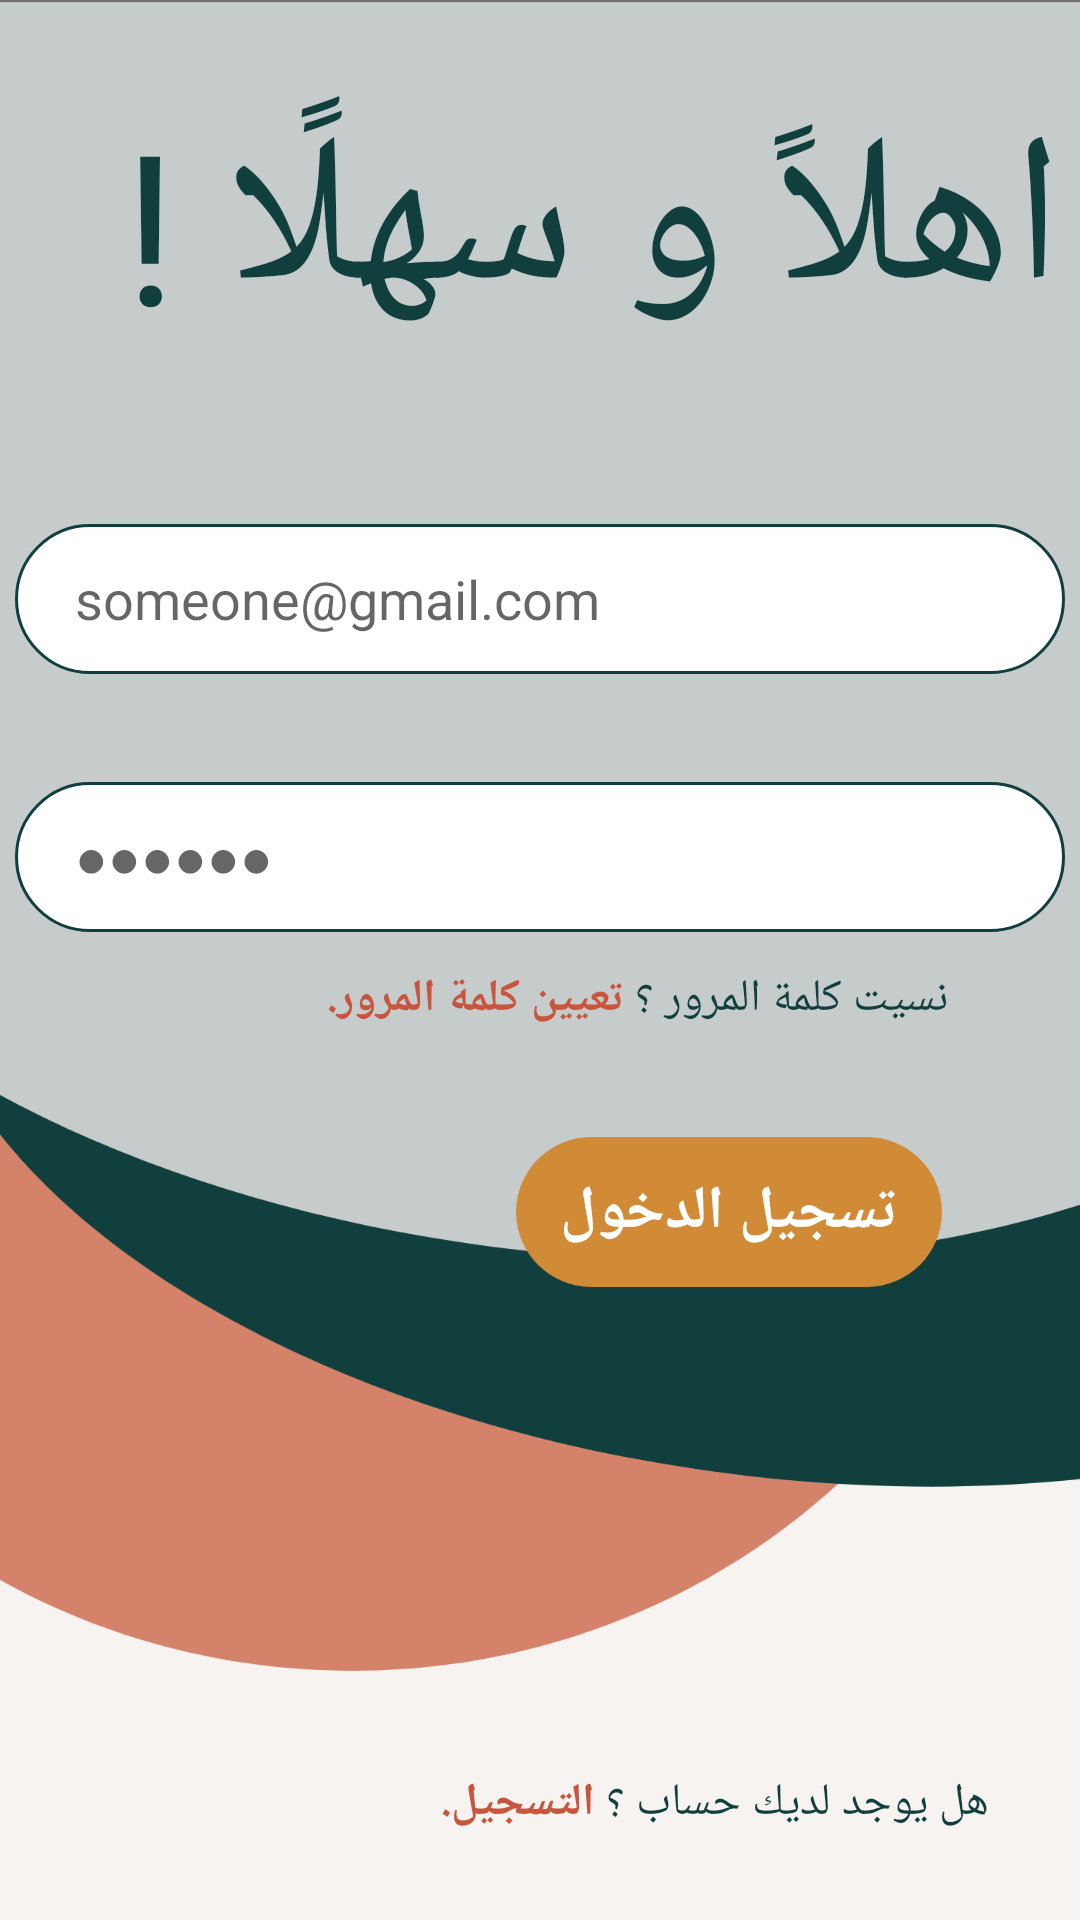

Android layout source for this screen:
<!-- AndroidManifest.xml: application theme Theme.ArtistCommunity -->
<!-- res/layout/fragment_login.xml -->
<?xml version="1.0" encoding="utf-8"?>
<androidx.constraintlayout.widget.ConstraintLayout
    xmlns:android="http://schemas.android.com/apk/res/android"
    xmlns:app="http://schemas.android.com/apk/res-auto"
    xmlns:tools="http://schemas.android.com/tools"
    android:id="@+id/frameLayout"
    android:layout_width="match_parent"
    android:layout_height="match_parent"
    android:background="@drawable/login"
    tools:context=".ui.LoginFragment" >

    <TextView
        android:id="@+id/header1"
        android:layout_width="wrap_content"
        android:layout_height="wrap_content"
        android:fontFamily="@font/koodak"
        android:text="اهلاً و سهلًا !"
        android:textColor="@color/header"
        android:textSize="70dp"
        app:layout_constraintBottom_toBottomOf="parent"
        app:layout_constraintEnd_toEndOf="parent"
        app:layout_constraintHorizontal_bias="0.875"
        app:layout_constraintStart_toStartOf="parent"
        app:layout_constraintTop_toTopOf="parent"
        app:layout_constraintVertical_bias="0.05" />

    <EditText
        android:id="@+id/username"
        android:padding="10dp"
        android:paddingStart="20dp"
        android:layout_width="wrap_content"
        android:layout_height="wrap_content"
        android:layout_marginTop="52dp"
        android:background="@drawable/field"
        android:hint="someone@gmail.com"
        app:layout_constraintEnd_toEndOf="parent"
        app:layout_constraintHorizontal_bias="0.491"
        app:layout_constraintStart_toStartOf="parent"
        app:layout_constraintTop_toBottomOf="@+id/header1" />

    <EditText
        android:id="@+id/password"
        android:padding="10dp"
        android:paddingStart="20dp"
        android:layout_width="wrap_content"
        android:layout_height="wrap_content"
        android:layout_marginTop="36dp"
        android:background="@drawable/field"
        app:layout_constraintEnd_toEndOf="parent"
        app:layout_constraintHorizontal_bias="0.491"
        app:layout_constraintStart_toStartOf="parent"
        android:inputType="textPassword"
        android:hint="●●●●●●"
        app:layout_constraintTop_toBottomOf="@+id/username" />

    <androidx.appcompat.widget.AppCompatButton
        android:id="@+id/loginbtn"
        android:layout_width="142dp"
        android:layout_height="50dp"
        android:layout_marginTop="36dp"
        android:background="@drawable/button"
        android:backgroundTint="@color/yellow"
        android:text="تسجيل الدخول"
        android:textColor="@color/white"
        android:textSize="20dp"
        android:textStyle="bold"
        app:layout_constraintEnd_toEndOf="parent"
        app:layout_constraintHorizontal_bias="0.789"
        app:layout_constraintStart_toStartOf="parent"
        app:layout_constraintTop_toBottomOf="@+id/forgetpassword" />

    <TextView
        android:id="@+id/q1"
        android:layout_width="wrap_content"
        android:layout_height="wrap_content"
        android:text="هل يوجد لديك حساب ؟"
        android:textColor="@color/header"
        android:textSize="15dp"
        app:layout_constraintBottom_toBottomOf="parent"
        app:layout_constraintEnd_toEndOf="parent"
        app:layout_constraintHorizontal_bias="0.87"
        app:layout_constraintStart_toStartOf="parent"
        app:layout_constraintTop_toTopOf="parent"
        app:layout_constraintVertical_bias="0.953" />


    













































    <TextView
        android:id="@+id/registerbtn"
        android:layout_width="wrap_content"
        android:layout_height="wrap_content"
        android:clickable="true"
        android:text=" التسجيل."
        android:textColor="@color/pink"
        android:textSize="15dp"
        android:textStyle="bold"
        app:layout_constraintBottom_toBottomOf="parent"
        app:layout_constraintEnd_toStartOf="@+id/q1"
        app:layout_constraintHorizontal_bias="1.0"
        app:layout_constraintStart_toStartOf="parent"
        app:layout_constraintTop_toTopOf="parent"
        app:layout_constraintVertical_bias="0.953" />

    <TextView
        android:id="@+id/q2"
        android:layout_width="wrap_content"
        android:layout_height="wrap_content"
        android:layout_marginTop="12dp"
        android:layout_marginEnd="44dp"
        android:text="نسيت كلمة المرور ؟"
        android:textColor="@color/header"
        android:textSize="15dp"
        app:layout_constraintEnd_toEndOf="parent"
        app:layout_constraintTop_toBottomOf="@+id/password" />

    <TextView
        android:id="@+id/forgetpassword"
        android:layout_width="wrap_content"
        android:layout_height="wrap_content"
        android:layout_marginTop="12dp"
        android:clickable="true"
        android:text=" تعيين كلمة المرور."
        android:textColor="@color/pink"
        android:textSize="15dp"
        android:textStyle="bold"
        app:layout_constraintEnd_toStartOf="@+id/q2"
        app:layout_constraintHorizontal_bias="1.0"
        app:layout_constraintStart_toStartOf="parent"
        app:layout_constraintTop_toBottomOf="@+id/password" />


</androidx.constraintlayout.widget.ConstraintLayout>
<!-- resources referenced by this layout -->
<resources>
  <color name="header">#113F3D</color>
  <color name="pink">#C8553D</color>
  <color name="white">#FFFFFFFF</color>
  <color name="yellow">#D18A36</color>
  <!-- drawable button (drawable) -->
  <?xml version="1.0" encoding="utf-8"?>
  <shape xmlns:android="http://schemas.android.com/apk/res/android"
      android:shape="rectangle">
      <stroke android:color="@color/yellow"/>
      <solid  android:color="@color/yellow"/>
      <corners android:radius="180dp"/>
  
  </shape>
  <!-- drawable field: png bitmap (drawable-hdpi, 3573 bytes) -->
  <!-- drawable login: png bitmap (drawable-hdpi, 18205 bytes) -->
  <style name="Theme.ArtistCommunity" parent="Theme.MaterialComponents.DayNight.DarkActionBar">
          
          <item name="colorPrimary">@color/purple_500</item>
          <item name="colorPrimaryVariant">@color/purple_700</item>
          <item name="colorOnPrimary">@color/white</item>
          
          <item name="colorSecondary">@color/teal_200</item>
          <item name="colorSecondaryVariant">@color/teal_700</item>
          <item name="colorOnSecondary">@color/black</item>
          
          <item name="android:statusBarColor" tools:targetApi="l">?attr/colorPrimaryVariant</item>
          
      </style>
  <color name="purple_500">#FF6200EE</color>
  <color name="purple_700">#FF3700B3</color>
  <color name="teal_200">#FF03DAC5</color>
  <color name="teal_700">#FF018786</color>
  <color name="black">#FF000000</color>
</resources>
